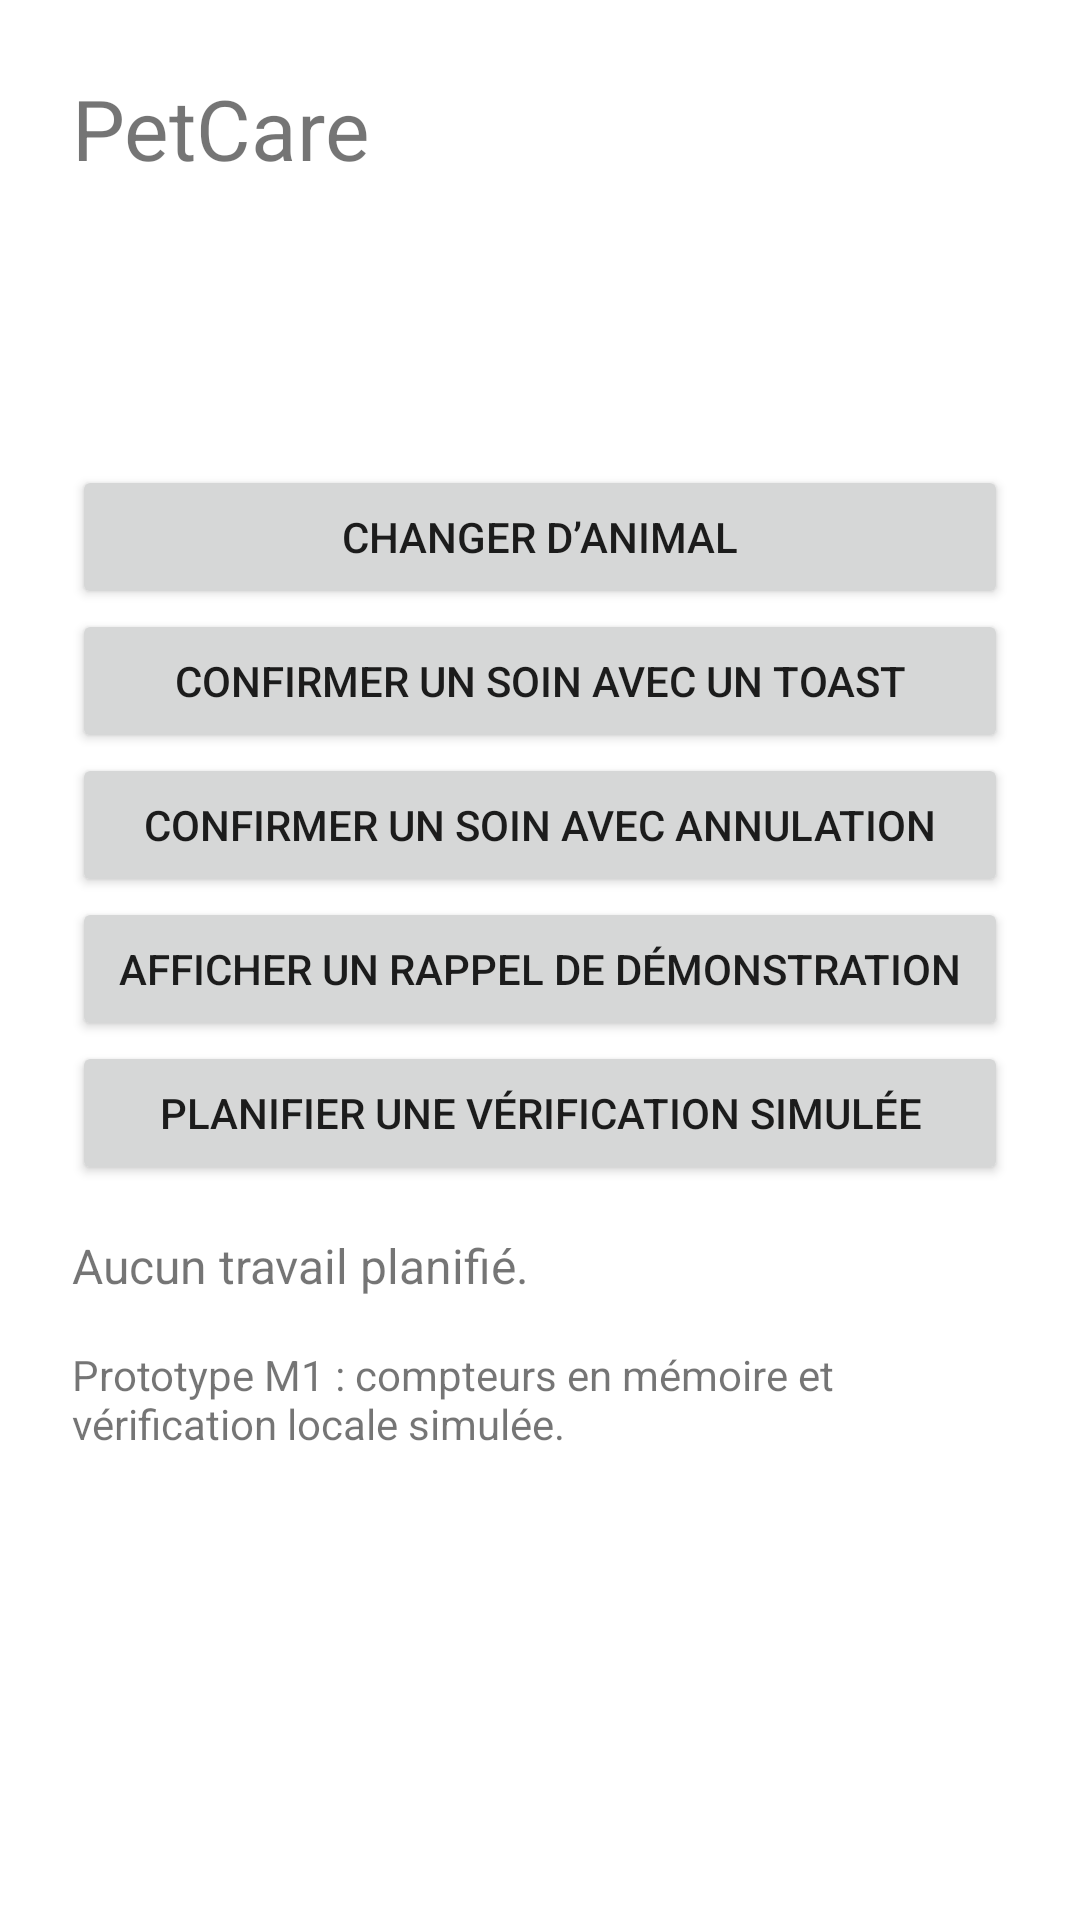

Reconstruct the res/layout file that produces this screen, plus the resources it refers to.
<!-- AndroidManifest.xml: application theme Theme.PetCare -->
<!-- res/layout/activity_main.xml -->
<?xml version="1.0" encoding="utf-8"?>
<ScrollView xmlns:android="http://schemas.android.com/apk/res/android"
    android:id="@+id/root"
    android:layout_width="match_parent"
    android:layout_height="match_parent"
    android:fillViewport="true"
    android:padding="24dp">
    <LinearLayout
        android:layout_width="match_parent"
        android:layout_height="wrap_content"
        android:orientation="vertical">
        <TextView android:layout_width="match_parent" android:layout_height="wrap_content"
            android:text="@string/app_name" android:textSize="28sp" android:layout_marginBottom="16dp" />
        <TextView android:id="@+id/animalText" android:layout_width="match_parent" android:layout_height="wrap_content"
            android:textSize="22sp" android:layout_marginBottom="12dp" />
        <TextView android:id="@+id/countText" android:layout_width="match_parent" android:layout_height="wrap_content"
            android:textSize="18sp" android:layout_marginBottom="12dp" />
        <Button android:id="@+id/nextButton" android:layout_width="match_parent" android:layout_height="wrap_content"
            android:minHeight="48dp" android:text="@string/next_animal" />
        <Button android:id="@+id/careButton" android:layout_width="match_parent" android:layout_height="wrap_content"
            android:minHeight="48dp" android:text="@string/care_toast" />
        <Button android:id="@+id/snackButton" android:layout_width="match_parent" android:layout_height="wrap_content"
            android:minHeight="48dp" android:text="@string/care_snack" />
        <Button android:id="@+id/notificationButton" android:layout_width="match_parent" android:layout_height="wrap_content"
            android:minHeight="48dp" android:text="@string/demo_notification" />
        <Button android:id="@+id/workButton" android:layout_width="match_parent" android:layout_height="wrap_content"
            android:minHeight="48dp" android:text="@string/schedule_check" />
        <TextView android:id="@+id/workText" android:layout_width="match_parent" android:layout_height="wrap_content"
            android:text="@string/work_none" android:textSize="16sp" android:layout_marginTop="16dp" />
        <TextView android:layout_width="match_parent" android:layout_height="wrap_content"
            android:text="@string/session_notice" android:textSize="14sp" android:layout_marginTop="16dp" />
    </LinearLayout>
</ScrollView>
<!-- resources referenced by this layout -->
<resources>
  <string name="app_name">PetCare</string>
  <string name="care_snack">Confirmer un soin avec annulation</string>
  <string name="care_toast">Confirmer un soin avec un Toast</string>
  <string name="demo_notification">Afficher un rappel de démonstration</string>
  <string name="next_animal">Changer d’animal</string>
  <string name="schedule_check">Planifier une vérification simulée</string>
  <string name="session_notice">Prototype M1 : compteurs en mémoire et vérification locale simulée.</string>
  <string name="work_none">Aucun travail planifié.</string>
  <style name="Theme.PetCare" parent="Theme.MaterialComponents.DayNight.NoActionBar">
          <item name="colorPrimary">#236459</item>
          <item name="colorPrimaryVariant">#16473F</item>
          <item name="colorOnPrimary">#FFFFFF</item>
          <item name="colorSecondary">#236459</item>
          <item name="colorOnSecondary">#FFFFFF</item>
      </style>
</resources>
